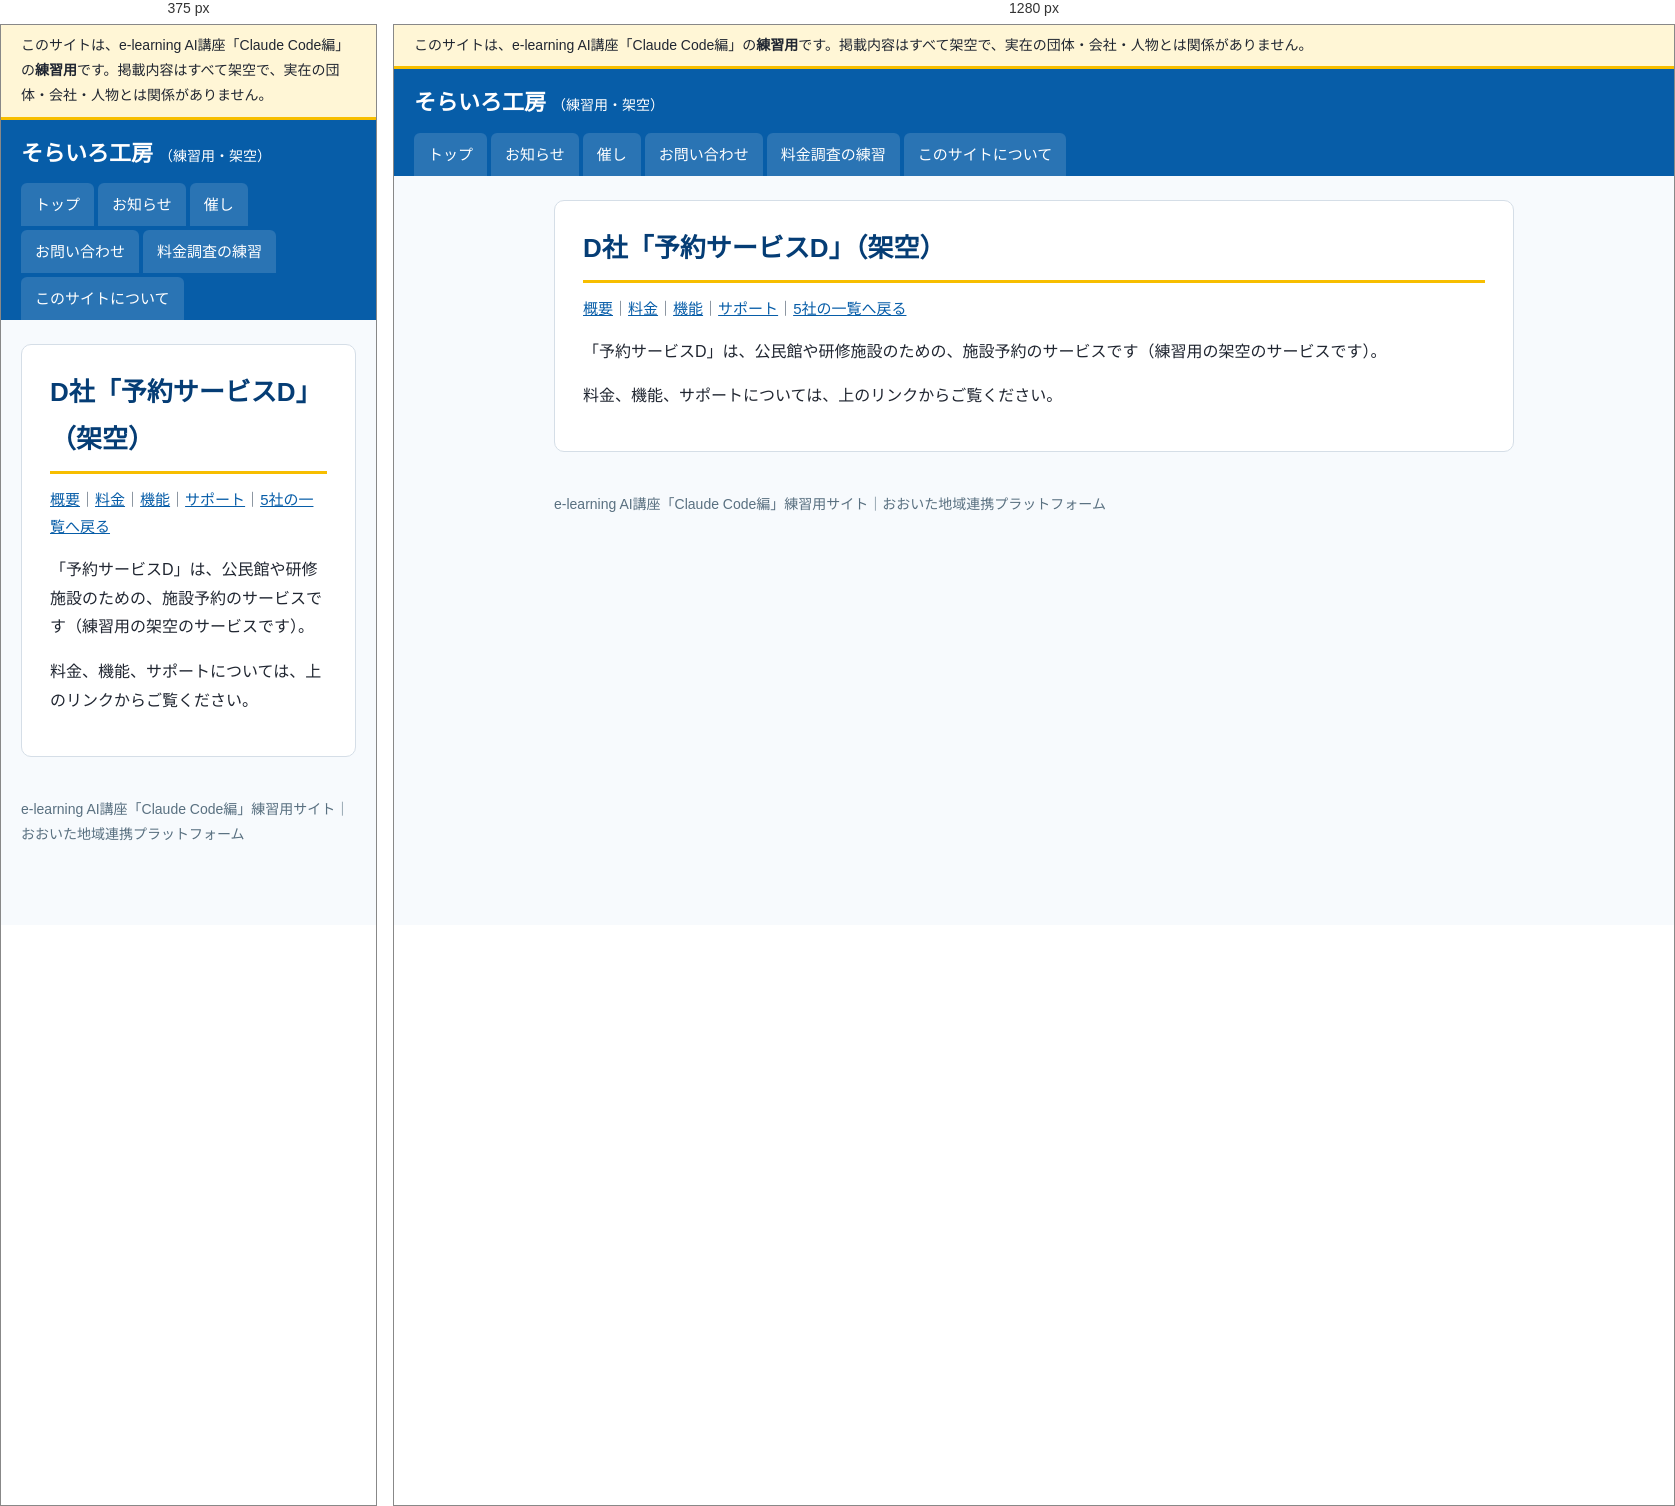
Rendered at 375 px and 1280 px, left to right.

<!-- file: index.html -->
<!doctype html>
<html lang="ja">
<head>
<meta charset="utf-8">
<meta name="viewport" content="width=device-width, initial-scale=1">
<meta name="robots" content="noindex, nofollow">
<title>D社「予約サービスD」（架空）｜そらいろ工房（練習用・架空）</title>
<link rel="stylesheet" href="../../assets/style.css">
</head>
<body>
<div class="practice-banner" role="note">このサイトは、e-learning AI講座「Claude Code編」の<strong>練習用</strong>です。掲載内容はすべて架空で、実在の団体・会社・人物とは関係がありません。</div>
<header class="site-header">
  <a class="site-name" href="../../">そらいろ工房<span>（練習用・架空）</span></a>
  <nav aria-label="メニュー"><ul><li><a href="../../">トップ</a></li><li><a href="../../info/">お知らせ</a></li><li><a href="../../event/">催し</a></li><li><a href="../../form/">お問い合わせ</a></li><li><a href="../../vendors/">料金調査の練習</a></li><li><a href="../../guide/">このサイトについて</a></li></ul></nav>
</header>
<div class="layout">
<main>
<h1>D社「予約サービスD」（架空）</h1><p class="meta"><a href="../../vendors/d/">概要</a>｜<a href="../../vendors/d/price/">料金</a>｜<a href="../../vendors/d/features/">機能</a>｜<a href="../../vendors/d/support/">サポート</a>｜<a href="../../vendors/">5社の一覧へ戻る</a></p>
<p>「予約サービスD」は、公民館や研修施設のための、施設予約のサービスです（練習用の架空のサービスです）。</p>
<p>料金、機能、サポートについては、上のリンクからご覧ください。</p>
</main>

</div>
<footer>
  e-learning AI講座「Claude Code編」練習用サイト｜おおいた地域連携プラットフォーム
</footer>
</body>
</html>


/* @media block from style.css */
@media (max-width: 760px) { .layout { flex-direction: column; } aside { width: 100%; } }